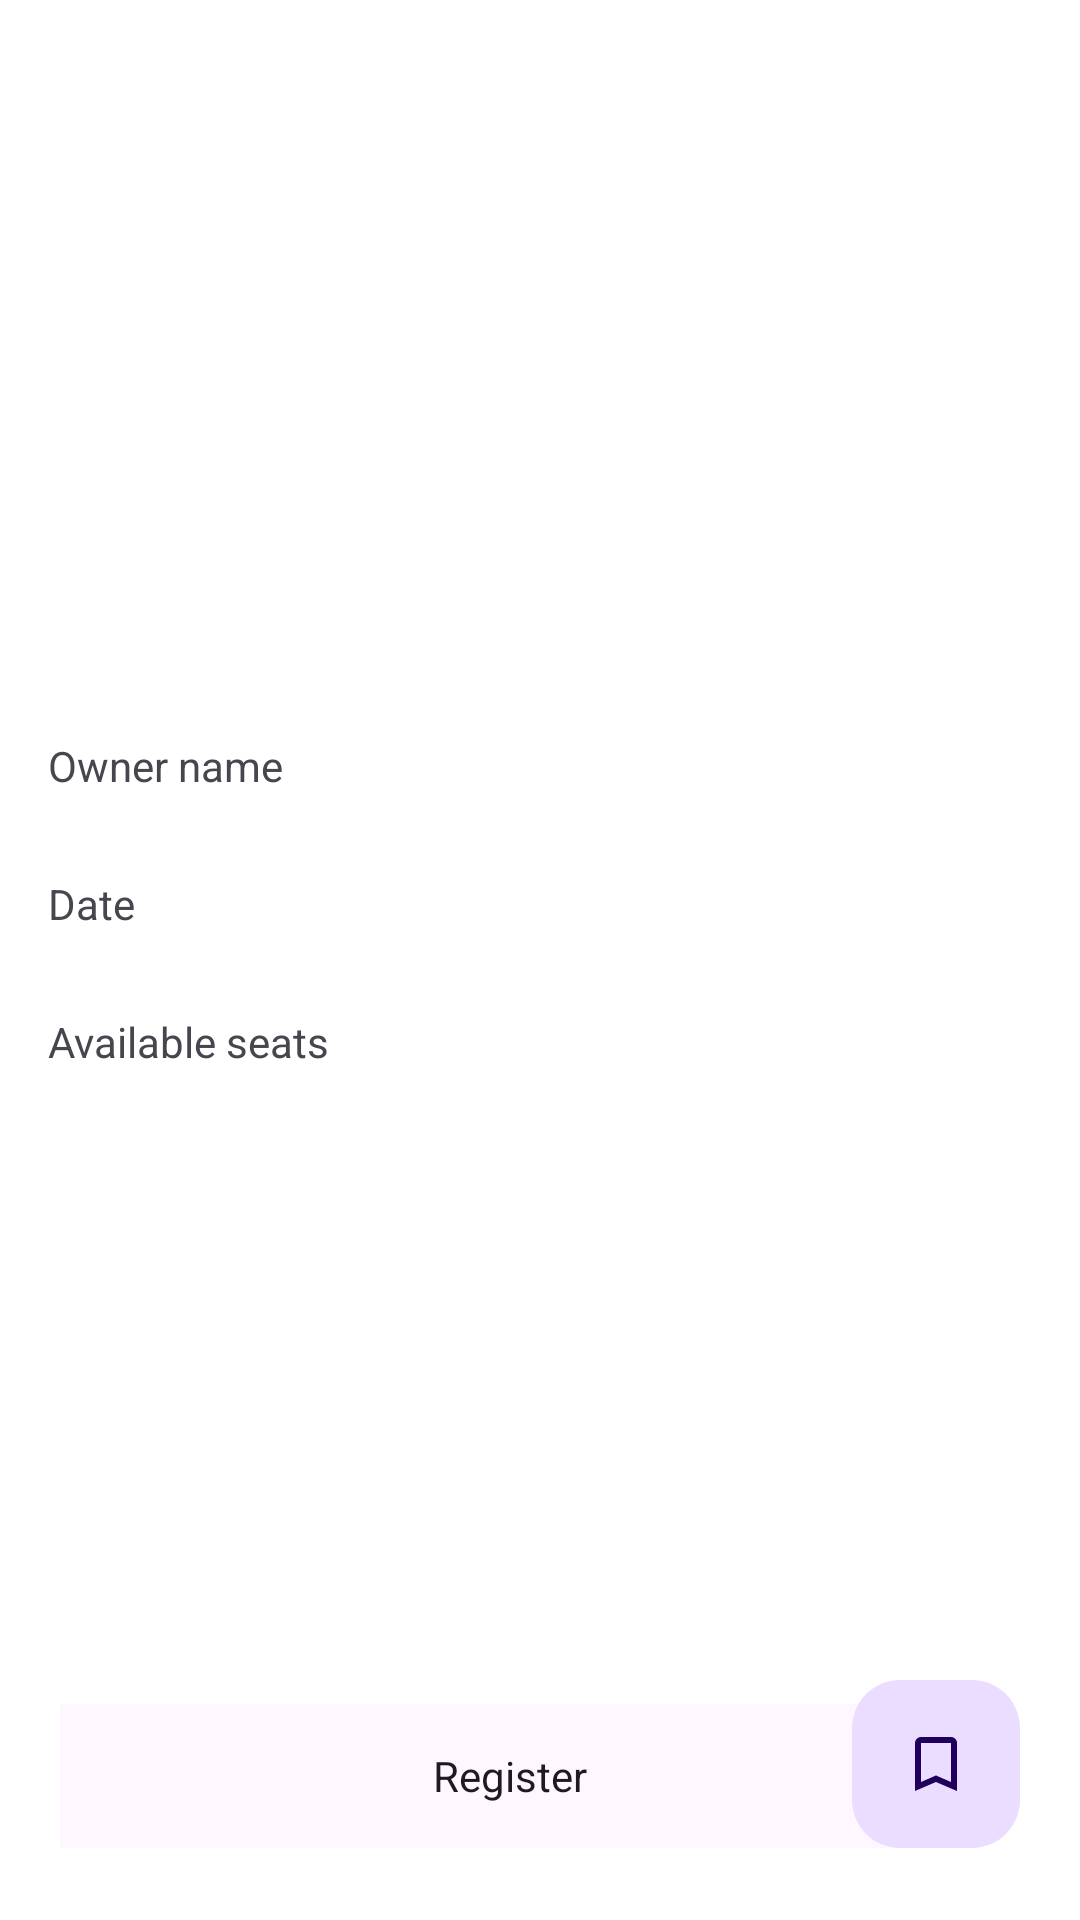

The Android layout XML behind this screen, and the referenced resources:
<!-- AndroidManifest.xml: application theme Theme.DecodingEvents -->
<!-- res/layout/activity_detail_event.xml -->
<?xml version="1.0" encoding="utf-8"?>
<FrameLayout xmlns:android="http://schemas.android.com/apk/res/android"
    xmlns:tools="http://schemas.android.com/tools"
    xmlns:app="http://schemas.android.com/apk/res-auto"
    android:id="@+id/main"
    android:layout_width="match_parent"
    android:layout_height="match_parent"
    android:padding="8dp"
    tools:context=".ui.detail_events.DetailEventActivity">


    <ScrollView
        android:layout_width="match_parent"
        android:layout_height="match_parent">

        <LinearLayout
            android:layout_width="match_parent"
            android:layout_height="wrap_content"
            android:paddingBottom="48dp"
            android:orientation="vertical">

            <ImageView
                android:id="@+id/imgLogo"
                android:layout_width="match_parent"
                android:layout_height="200dp"
                android:layout_gravity="center"
                android:contentDescription="@string/image_logo" />

            <TextView
                android:id="@+id/tvEventName"
                style="@style/TextviewDetailEvent"
                android:layout_marginBottom="16dp"
                android:textSize="16sp"
                android:textStyle="bold"
                tools:text="Name Event" />

            <TextView
                style="@style/TextviewDetailEvent"
                android:text="@string/eventOwnerName" />

            <TextView
                android:id="@+id/tvEventOwnerName"
                style="@style/TextviewDetailEvent"
                android:layout_marginBottom="8dp"
                android:textStyle="bold"
                tools:text="Abdi Setyawan" />

            <TextView
                style="@style/TextviewDetailEvent"
                android:text="@string/eventDate" />

            <TextView
                android:id="@+id/tvEventDate"
                style="@style/TextviewDetailEvent"
                android:layout_marginBottom="8dp"
                android:textStyle="bold"
                tools:text="January 2080" />

            <TextView
                style="@style/TextviewDetailEvent"
                android:text="@string/eventSpaceLeft" />

            <TextView
                android:id="@+id/tvEventAvailableSeats"
                style="@style/TextviewDetailEvent"
                android:layout_marginBottom="8dp"
                android:textStyle="bold"
                tools:text="777" />

            <TextView
                android:id="@+id/tvEventDescription"
                style="@style/TextviewDetailEvent"
                android:layout_marginBottom="8dp"
                tools:text="Deadpool" />

        </LinearLayout>

    </ScrollView>

    <Button
        android:padding="8dp"
        android:id="@+id/btnRegister"
        style="?attr/appBarLayoutStyle"
        android:layout_gravity="bottom"
        android:layout_width="300dp"
        android:layout_marginBottom="16dp"
        android:layout_height="wrap_content"
        android:layout_marginStart="12dp"
        android:text="@string/register" />

    <com.google.android.material.floatingactionbutton.FloatingActionButton
        android:id="@+id/floating_button"
        android:layout_marginBottom="16dp"
        android:layout_width="wrap_content"
        android:layout_height="wrap_content"
        android:layout_gravity="end|bottom"
        android:layout_marginEnd="12dp"
        android:src="@drawable/ic_unbookmarked"
        android:contentDescription="@string/favourie"
        style="?attr/floatingActionButtonStyle"
        app:elevation="0dp"
        app:pressedTranslationZ="0dp" />


    <ProgressBar
        android:id="@+id/progressBar"
        android:layout_width="wrap_content"
        android:layout_height="wrap_content"
        android:layout_gravity="center" />
</FrameLayout>
<!-- resources referenced by this layout -->
<resources>
  <!-- drawable ic_unbookmarked (drawable) -->
  <vector xmlns:android="http://schemas.android.com/apk/res/android" android:height="24dp" android:tint="#EEE9E9" android:viewportHeight="24" android:viewportWidth="24" android:width="24dp">
        
      <path android:fillColor="@android:color/white" android:pathData="M17,3L7,3c-1.1,0 -1.99,0.9 -1.99,2L5,21l7,-3 7,3L19,5c0,-1.1 -0.9,-2 -2,-2zM17,18l-5,-2.18L7,18L7,5h10v13z"/>
      
  </vector>
  <string name="eventDate">Date</string>
  <string name="eventOwnerName">Owner name</string>
  <string name="eventSpaceLeft">Available seats</string>
  <string name="favourie">Favourite</string>
  <string name="register">Register</string>
  <style name="TextviewDetailEvent">
          <item name="android:layout_marginStart">8dp</item>
          <item name="android:layout_marginEnd">8dp</item>
          <item name="android:layout_width">match_parent</item>
          <item name="android:layout_height">wrap_content</item>
      </style>
  <style name="Theme.DecodingEvents" parent="Base.Theme.DecodingEvents" />
  <style name="Base.Theme.DecodingEvents" parent="Theme.Material3.DayNight.NoActionBar">
          <item name="android:windowBackground">@color/white</item>
          
           <item name="colorPrimary">@color/primary</item>
          <item name="colorOnPrimary">@color/white</item>
          <item name="colorSecondary">@color/secondary</item>
          <item name="colorOnSecondary">@color/onSecondary</item>
      </style>
  <color name="white">#FFFFFFFF</color>
  <color name="primary">#3f3f46</color>
  <color name="secondary">#d1d5db</color>
  <color name="onSecondary">#3f3f46</color>
</resources>
